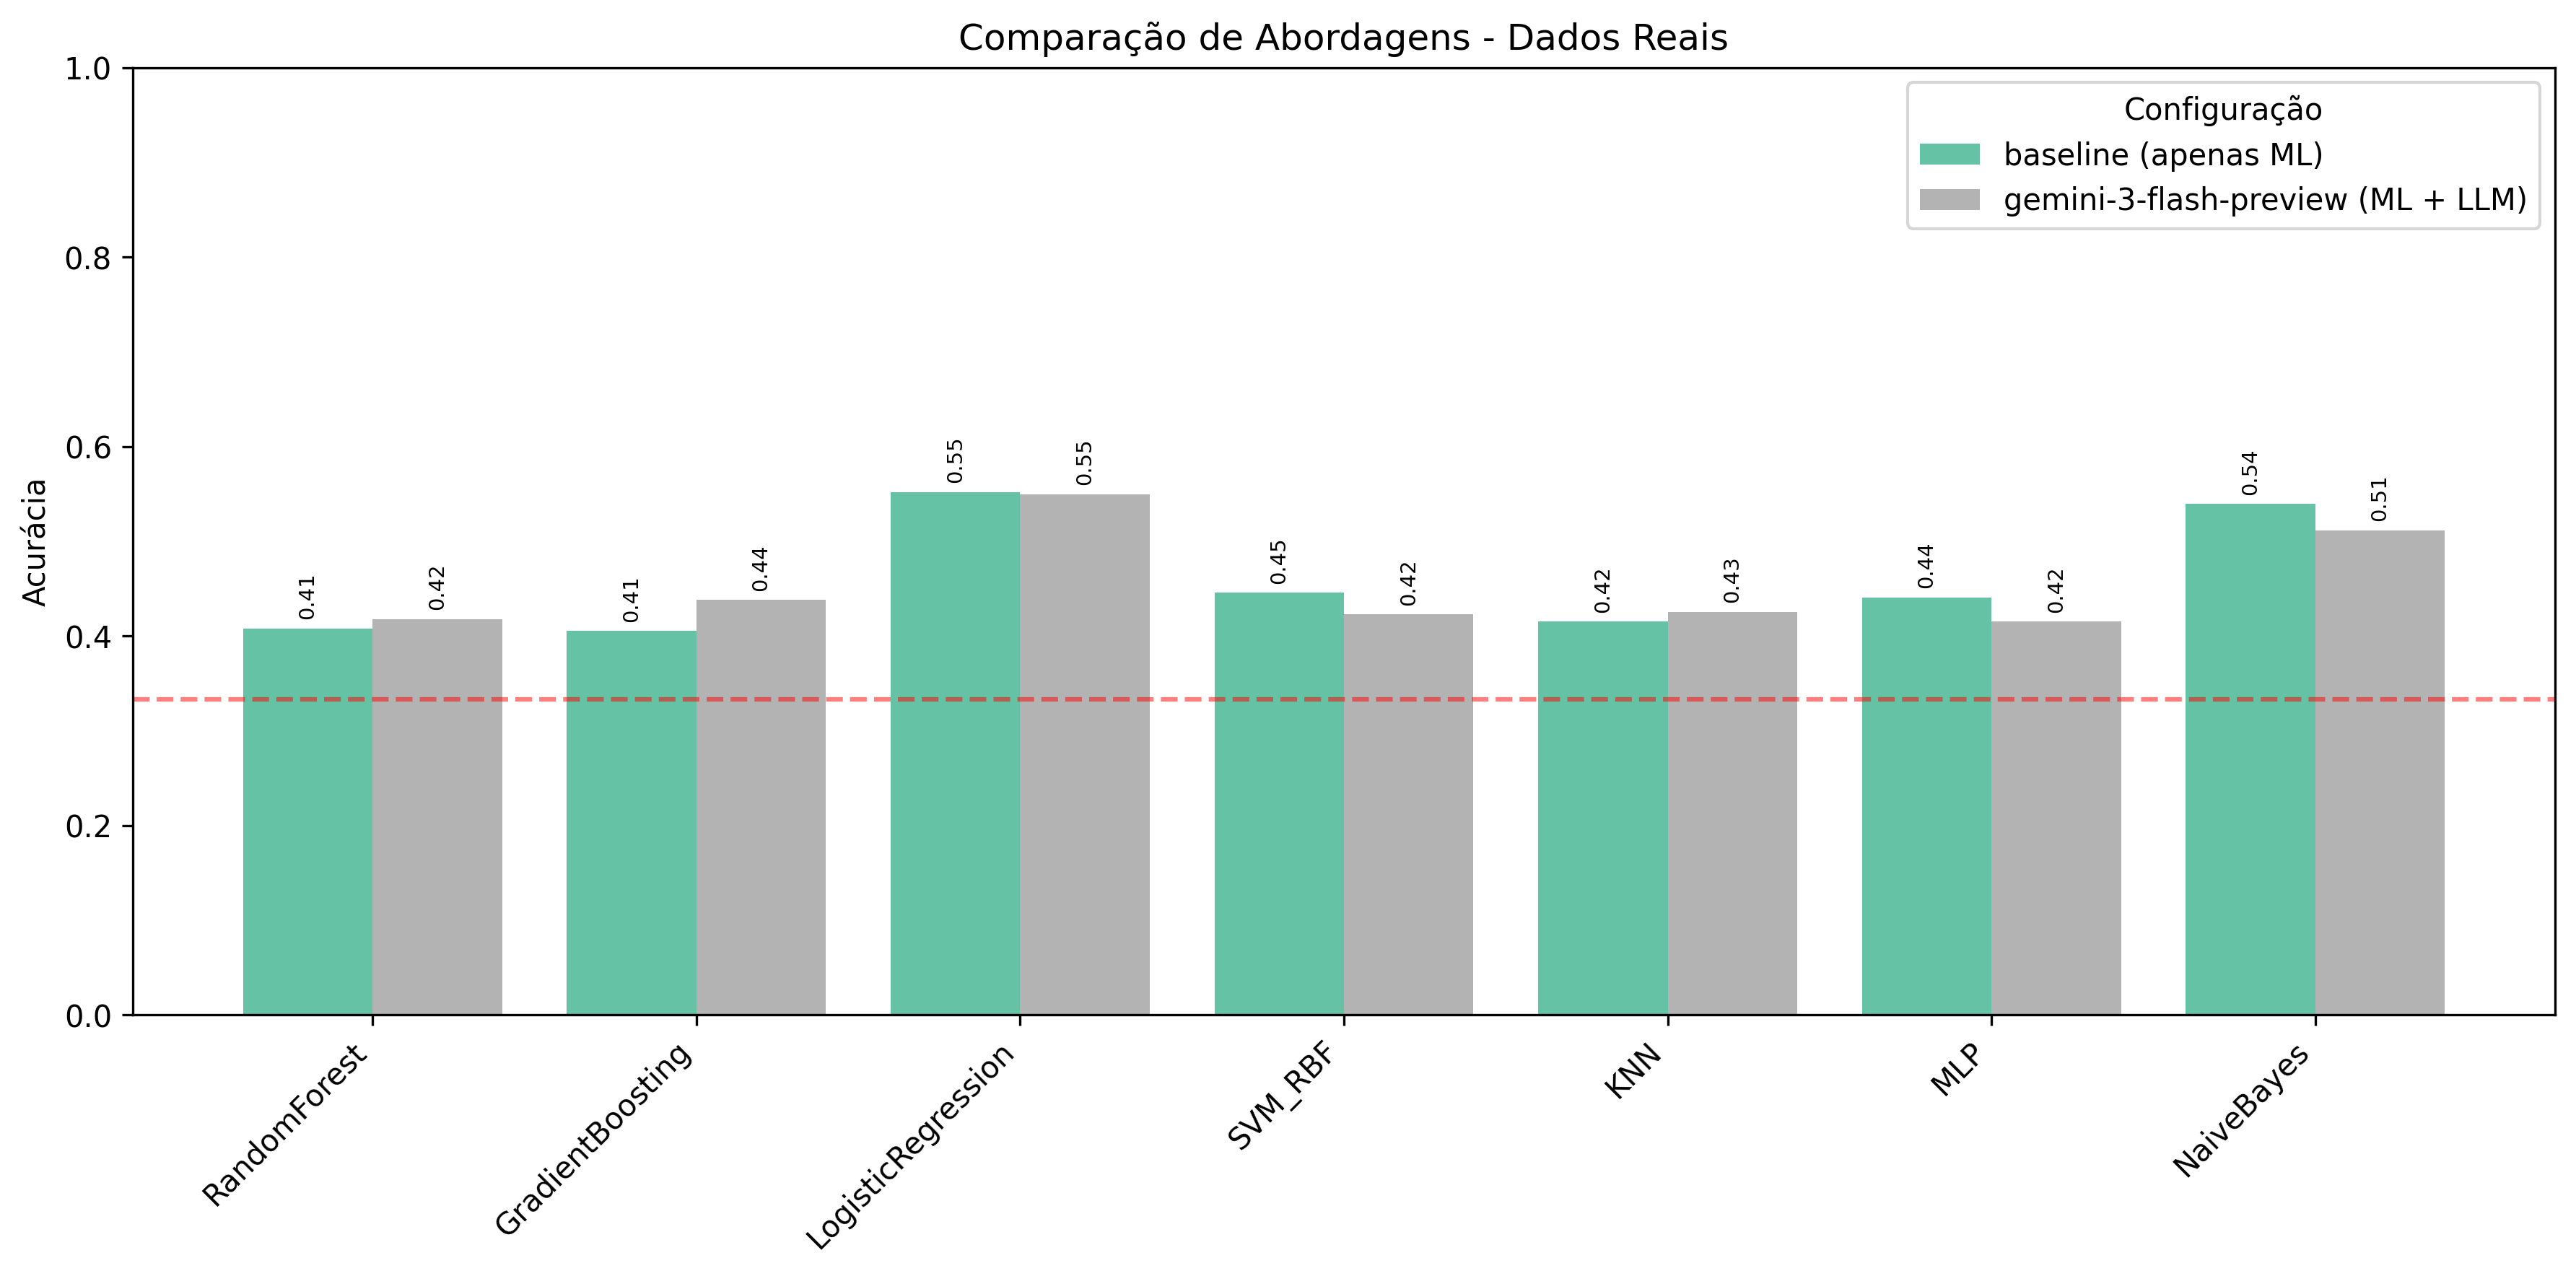

Data behind this chart, as committed beside it:
, baseline (apenas ML), gemini-3-flash-preview (ML + LLM)
RandomForest, 0.4076, 0.4177
GradientBoosting, 0.4051, 0.438
LogisticRegression, 0.5519, 0.5494
SVM_RBF, 0.4456, 0.4228
KNN, 0.4152, 0.4253
MLP, 0.4405, 0.4152
NaiveBayes, 0.5392, 0.5114
